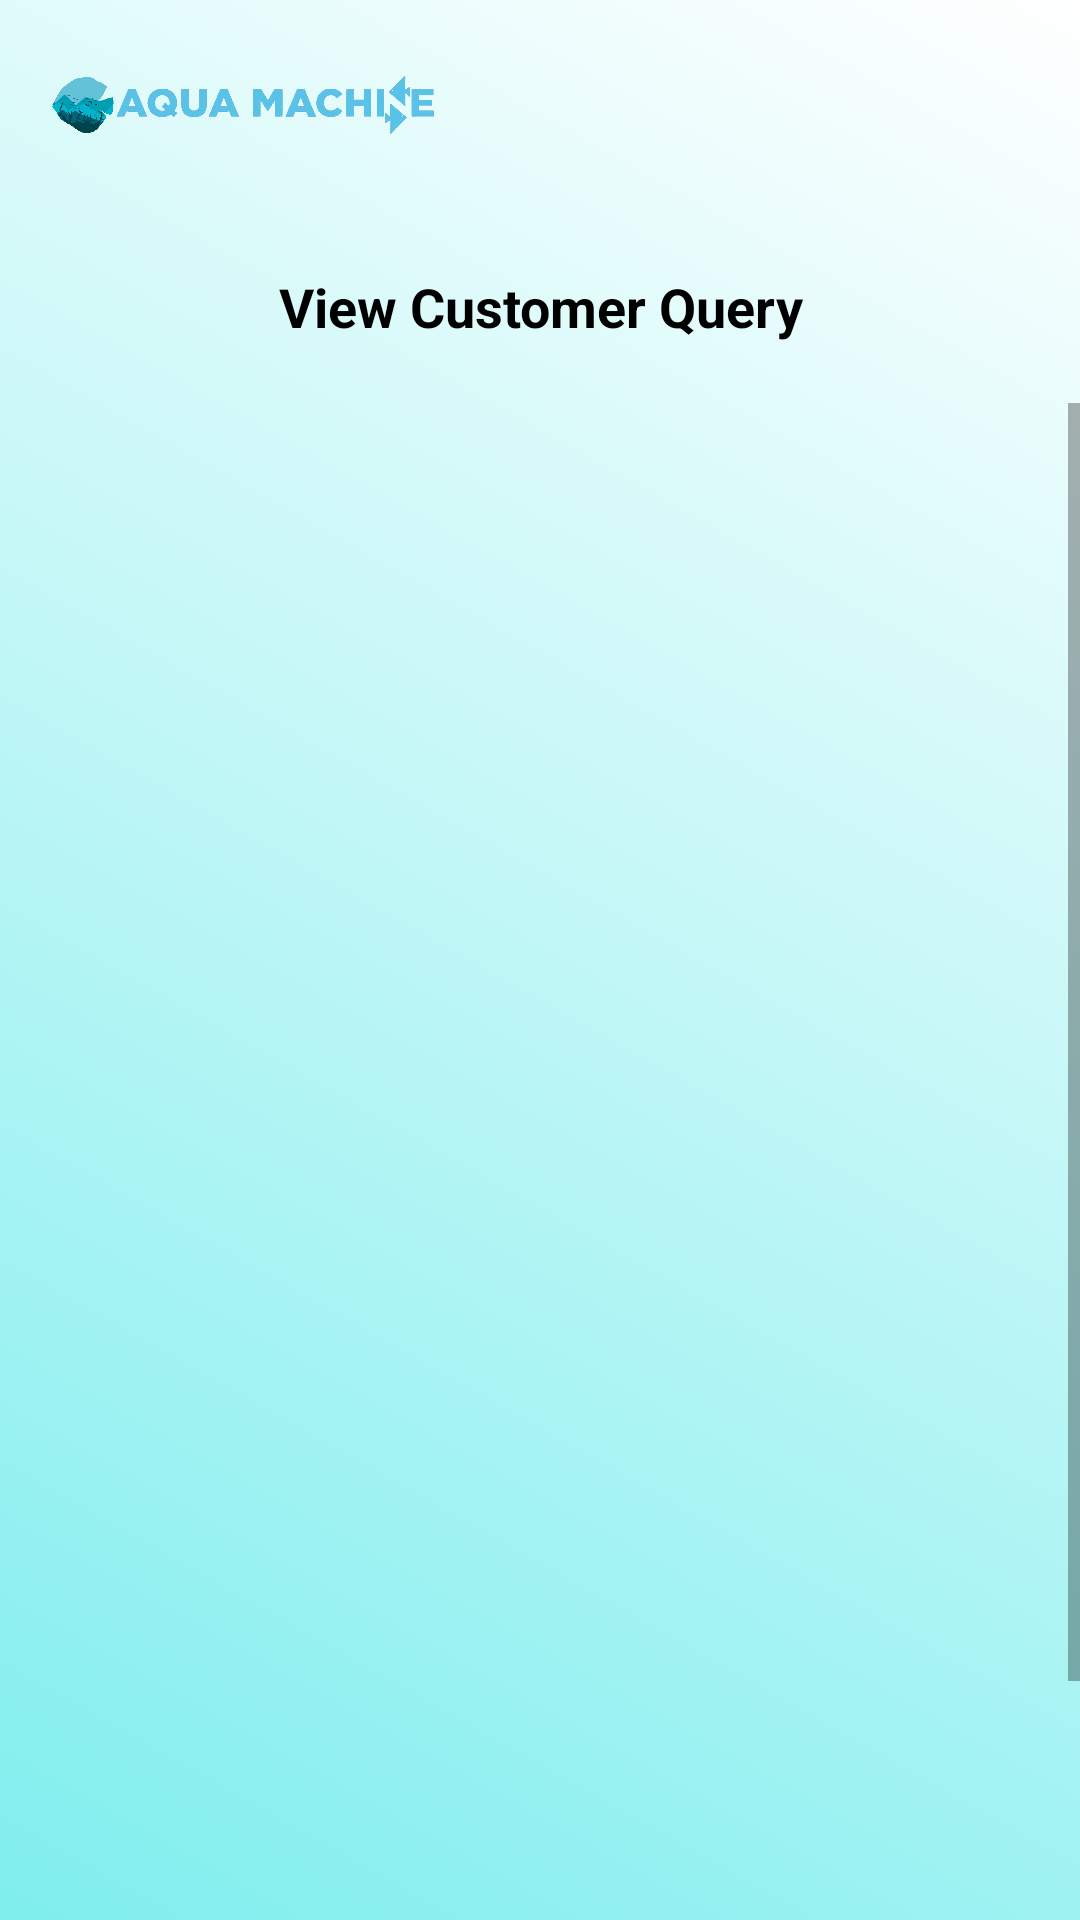

The Android layout XML behind this screen, and the referenced resources:
<!-- AndroidManifest.xml: application theme AppTheme -->
<!-- res/layout/activity_feedback_admin.xml -->
<?xml version="1.0" encoding="utf-8"?>
<LinearLayout xmlns:android="http://schemas.android.com/apk/res/android"
    xmlns:app="http://schemas.android.com/apk/res-auto"
    xmlns:tools="http://schemas.android.com/tools"
    android:layout_width="match_parent"
    android:layout_height="match_parent"
    android:background="@drawable/layout"
    android:orientation="vertical"
    tools:context=".FeedbackAdminActivity">

    <androidx.appcompat.widget.Toolbar
        android:id="@+id/my_toolbar"
        android:layout_width="match_parent"
        android:layout_height="wrap_content"
        android:elevation="3dp"
        app:title="@style/Theme.AppCompat.Light.NoActionBar">

        <ImageView
            android:id="@+id/logo"
            android:layout_width="130dp"
            android:layout_height="70dp"
            android:src="@drawable/logo"/>

    </androidx.appcompat.widget.Toolbar>

    <TextView
        android:layout_width="match_parent"
        android:layout_height="wrap_content"
        android:text="View Customer Query"
        android:textAlignment="center"
        android:layout_margin="10dp"
        android:padding="10dp"
        android:textStyle="bold"
        android:textColor="@color/black"
        android:textAppearance="?android:textAppearanceMedium"/>

    <ScrollView
        android:layout_width="fill_parent"
        android:layout_height="fill_parent"
        android:layout_gravity="center"
        android:id="@+id/scroll_view"
        android:scrollbars="vertical">

        <LinearLayout
            android:layout_width="match_parent"
            android:layout_height="wrap_content"
            android:orientation="vertical">

            <androidx.recyclerview.widget.RecyclerView
                android:layout_width="match_parent"
                android:layout_height="600dp"
                android:id="@+id/recycler_feedback">
            </androidx.recyclerview.widget.RecyclerView>

        </LinearLayout>

    </ScrollView>

</LinearLayout>
<!-- resources referenced by this layout -->
<resources>
  <color name="black">#000000</color>
  <!-- drawable layout (drawable) -->
  <?xml version="1.0" encoding="utf-8"?>
  <selector xmlns:android="http://schemas.android.com/apk/res/android">
      <item>
          <shape android:shape="rectangle">
              <gradient
                  android:type="linear"
                  android:startColor="@color/layout"
                  android:endColor="@color/white"
                  android:angle="45"/>
          </shape>
      </item>
  </selector>
  <!-- drawable logo: png bitmap (drawable-v24, 334752 bytes) -->
  <color name="layout">#E672ECEC</color>
  <color name="white">#FFFFFF</color>
</resources>
